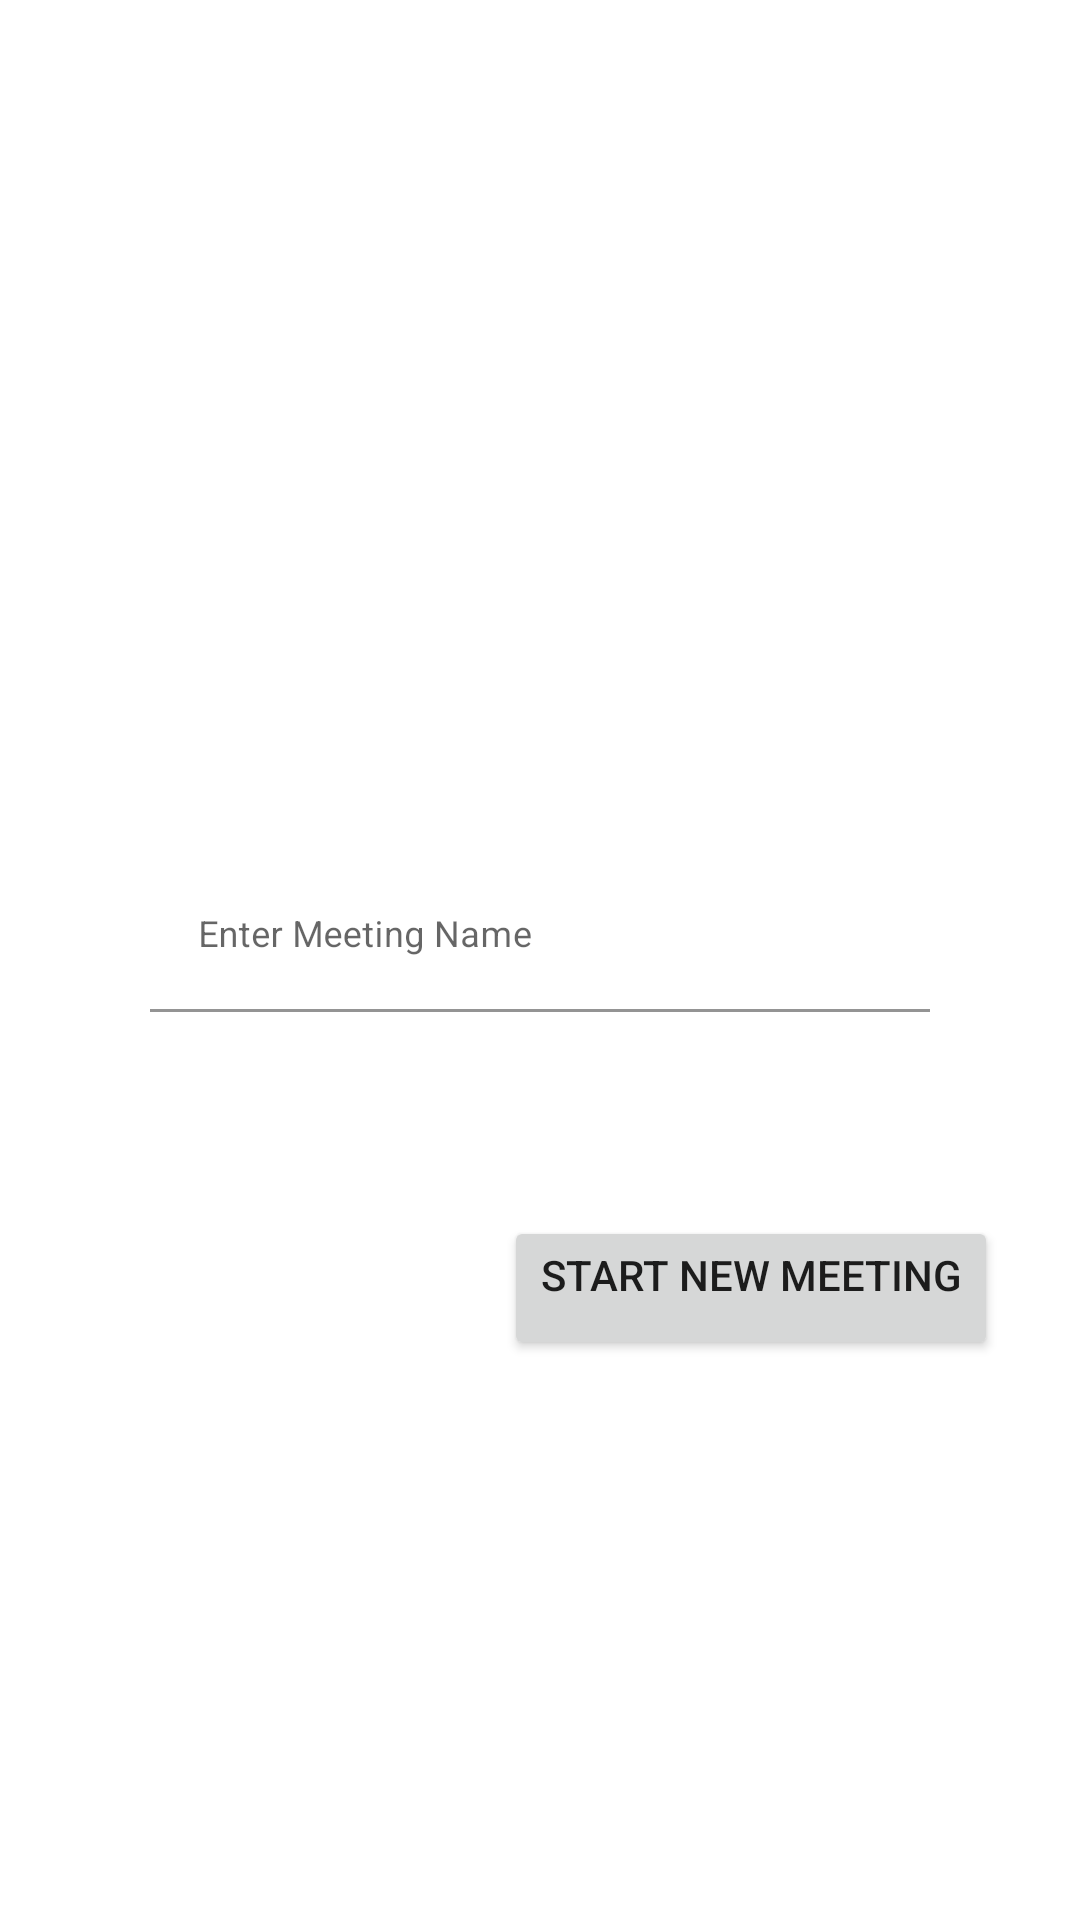

Android layout source for this screen:
<!-- AndroidManifest.xml: application theme AppTheme -->
<!-- res/layout/activity_main.xml -->
<?xml version="1.0" encoding="utf-8"?>
<androidx.constraintlayout.widget.ConstraintLayout xmlns:android="http://schemas.android.com/apk/res/android"

    xmlns:app="http://schemas.android.com/apk/res-auto"
    xmlns:tools="http://schemas.android.com/tools"
    android:layout_width="match_parent"
    android:layout_height="match_parent"
    tools:context=".MainActivity"
    android:orientation="vertical"
    android:background="@drawable/login_bk">

    <com.google.android.material.textfield.TextInputLayout
        android:id="@+id/textInputEmail"
        style="@style/parent"
        android:layout_marginTop="@dimen/loginViewsMargin"
        app:layout_constraintBottom_toBottomOf="parent"
        app:layout_constraintEnd_toEndOf="parent"
        app:layout_constraintHorizontal_bias="0.0"
        app:layout_constraintStart_toStartOf="parent"
        app:layout_constraintTop_toTopOf="parent"
        app:layout_constraintVertical_bias="0.462">

        <EditText
            android:id="@+id/mainEditText"
            style="@style/modifiedEditText"
            android:layout_margin="50dp"
            android:hint="@string/enter_meeting_name"
            android:inputType="text"
            android:maxLines="1" />

    </com.google.android.material.textfield.TextInputLayout>

    <Button
        android:id="@+id/start_call"
        android:layout_width="wrap_content"
        android:layout_height="wrap_content"
        android:gravity="end"
        android:text="@string/start_new_meeting"
        app:layout_constraintBottom_toBottomOf="parent"
        app:layout_constraintEnd_toEndOf="parent"
        app:layout_constraintHorizontal_bias="0.86"
        app:layout_constraintStart_toStartOf="parent"
        app:layout_constraintTop_toBottomOf="@+id/textInputEmail"
        app:layout_constraintVertical_bias="0.088" />


    
</androidx.constraintlayout.widget.ConstraintLayout>
<!-- resources referenced by this layout -->
<resources>
  <dimen name="loginViewsMargin">20dp</dimen>
  <string name="enter_meeting_name">Enter Meeting Name</string>
  <string name="start_new_meeting">Start New Meeting</string>
  <style name="modifiedEditText" parent="parent">
          <item name="android:textSize">@dimen/newsMoreTextSize</item>
          <item name="android:backgroundTint">#00000000</item>
      </style>
  <style name="parent">
          <item name="android:layout_width">match_parent</item>
          <item name="android:layout_height">wrap_content</item>
      </style>
  <style name="AppTheme" parent="Theme.MaterialComponents.Light.NoActionBar">
          <item name="colorPrimary">@color/colorPrimary</item>
          <item name="colorPrimaryDark">@color/colorPrimaryDark</item>
          <item name="colorAccent">@color/colorAccent</item>
      </style>
  <dimen name="newsMoreTextSize">12sp</dimen>
  <color name="colorPrimary">#1F5BF3</color>
  <color name="colorPrimaryDark">#0947E8</color>
  <color name="colorAccent">#00A5FF</color>
</resources>
